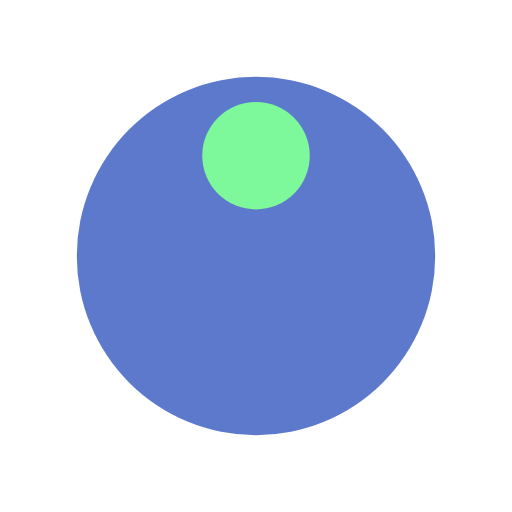
t = 0.00 s
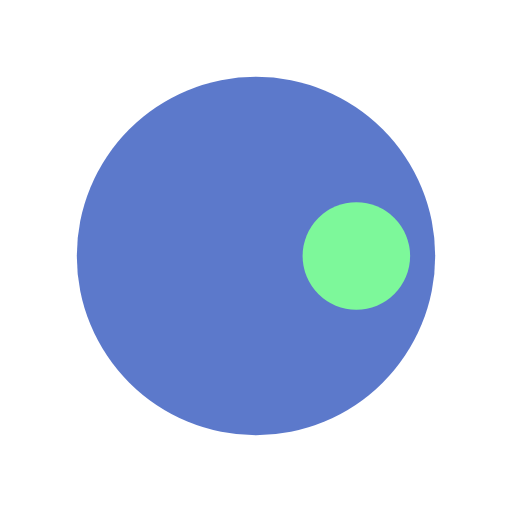
t = 0.25 s
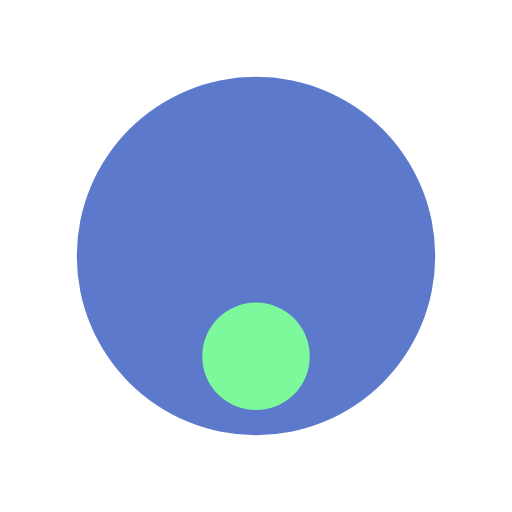
t = 0.50 s
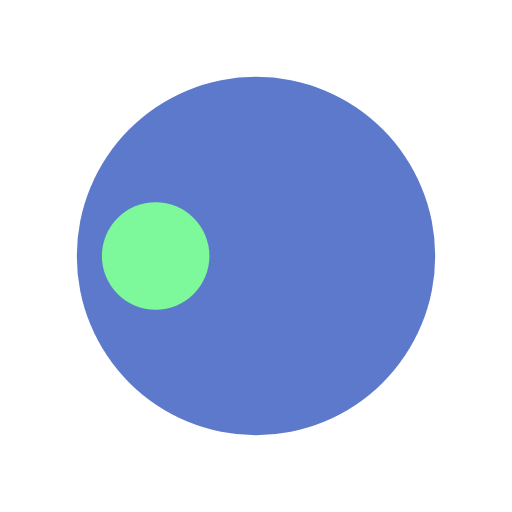
t = 0.75 s

The animated SVG that drew these frames (rendered in a browser with its animation timeline set to each time). Animation: 1 SMIL element (animateTransform=1); one cycle of 1.00 s, repeats indefinitely.

<?xml version="1.0" encoding="utf-8"?>
<svg xmlns="http://www.w3.org/2000/svg" xmlns:xlink="http://www.w3.org/1999/xlink" style="margin: auto; background: none; display: block; shape-rendering: auto;" width="200px" height="200px" viewBox="0 0 100 100" preserveAspectRatio="xMidYMid">
<g transform="translate(50,50)">
  <g transform="scale(0.7)">
  <circle cx="0" cy="0" r="50" fill="#5c79cb"></circle>
  <circle cx="0" cy="-28" r="15" fill="#7df89a">
    <animateTransform attributeName="transform" type="rotate" dur="1s" repeatCount="indefinite" keyTimes="0;1" values="0 0 0;360 0 0"></animateTransform>
  </circle>
  </g>
</g>
<!-- [ldio] generated by https://loading.io/ --></svg>
